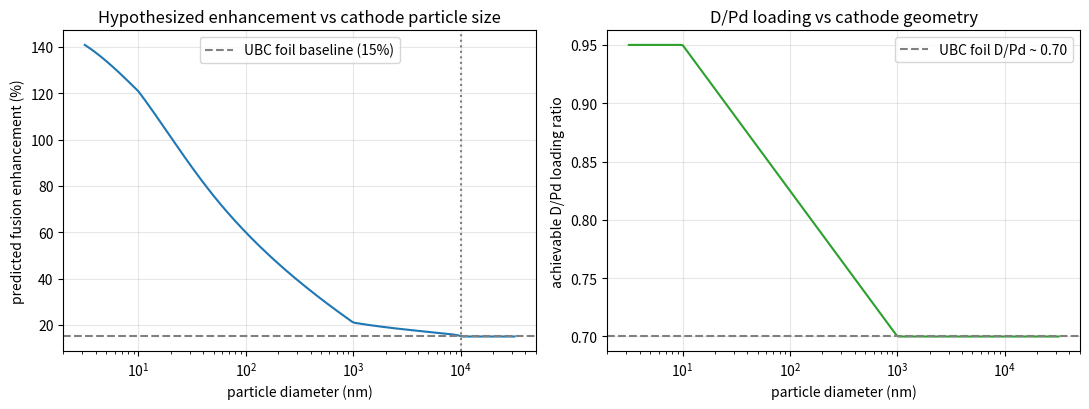

The matplotlib source for this figure: (Note: this script raises an exception after producing the figure.)
"""
Bhasma-cathode LENR enhancement model.

Calibration anchor:
  Schenkel, T. et al. "Electrochemical loading enhances deuterium fusion
  rates in a metal target." Nature 644, 640-645 (2025).
  https://www.nature.com/articles/s41586-025-09042-7

The UBC "Thunderbird Reactor" measured a +15(2)% increase in the D-D
fusion rate when deuterium was electrochemically loaded into a bulk
palladium foil cathode, vs the same accelerator-driven D bombardment
of an unloaded Pd target.

The hypothesis this code explores
---------------------------------
The enhancement scales with the achievable D/Pd loading ratio AND with
the surface-to-volume ratio of the cathode metal. UBC's foil cathode
(~10 um characteristic scale) is essentially "bulk" — most Pd atoms
are far from any surface, and the steady-state D/Pd ratio is limited
by bulk diffusion equilibrium.

Indian rasashastra protocols (Rasaratna Samuccaya, ca. 13th c.) describe
preparation of metals as "bhasma" — repeatedly calcined nanoparticulate
forms. Modern XRD/TEM characterization (Sci. Reports, J. Nanoparticle
Res., etc.) confirms bhasma particle sizes routinely in the 10-100 nm
range, with very high defect density and grain-boundary fraction.

A Pd-bhasma cathode prepared by classical multi-puta + parada-marana
(mercury-amalgamation) cycles should:
  (a) admit much higher D/Pd loading because the diffusion path is short
  (b) present orders of magnitude more grain-boundary "nuclear-active
      environment" surface area per gram of Pd

If LENR enhancement scales positively with these properties, a bhasma
cathode should outperform a foil cathode by a measurable factor. This
code estimates by how much, under explicit assumptions you can poke.

NONE of this is established fact. It is a structured prediction.
"""

import numpy as np
import matplotlib.pyplot as plt


# ----------------------------------------------------------------------
# Calibration anchor: UBC Nature 2025
# ----------------------------------------------------------------------

UBC_BASELINE_FOIL_THICKNESS_M = 10e-6   # Pd foil ~10 um
UBC_FUSION_ENHANCEMENT = 0.15           # +15% vs unloaded foil
UBC_DPD_RATIO_LOADED = 0.70             # typical max D/Pd in foil cathode
UBC_DPD_RATIO_UNLOADED = 0.0            # baseline (no electrochem loading)


# ----------------------------------------------------------------------
# Geometry: bhasma particle physics
# ----------------------------------------------------------------------

def surface_to_volume_ratio(particle_diameter_m, geometry="sphere"):
    """Specific surface area, m^2/m^3, for spheres or cubes."""
    d = particle_diameter_m
    if geometry == "sphere":
        return 6.0 / d
    elif geometry == "cube":
        return 6.0 / d
    else:
        raise ValueError(geometry)


def fraction_atoms_within(d_particle_m, depth_m):
    """
    Fraction of atoms in a spherical particle of diameter d_particle
    that lie within `depth_m` of the surface. Useful for "what fraction
    of the metal sees the loaded-D environment quickly?"
    """
    r = d_particle_m / 2.0
    if depth_m >= r:
        return 1.0
    inner_r = r - depth_m
    return 1.0 - (inner_r / r) ** 3


def achievable_dpd_ratio(d_particle_m):
    """
    Approximate achievable D/Pd loading ratio as a function of cathode
    geometry. The UBC foil baseline (~10 um and larger) sits at the
    well-known bulk-Pd loading limit ~0.70 even after extended loading,
    because alpha-beta hydride phase boundaries and stress-driven
    de-loading prevent stable supersaturation in bulk.

    Sub-micron particles can stably reach D/Pd ~0.85-0.95 because:
      - the alpha-beta phase boundary reorganizes more cleanly at small
        crystallite sizes
      - stress relief at grain boundaries prevents D expulsion
      - all atoms sit within a diffusion length of a free surface

    Empirical interpolation: linear in log10(d) between 10 nm (0.95)
    and 1 um (0.70 = UBC foil). Below 10 nm we cap at 0.95; above
    1 um we hold at 0.70 (the UBC foil baseline).
    """
    if d_particle_m >= 1e-6:
        return UBC_DPD_RATIO_LOADED
    if d_particle_m <= 10e-9:
        return 0.95
    log_d_nm = np.log10(d_particle_m / 1e-9)  # 1 -> 10nm, 3 -> 1um
    # x: 0 at 10 nm, 1 at 1 um
    x = (log_d_nm - 1.0) / 2.0
    return 0.95 - 0.25 * x


# ----------------------------------------------------------------------
# Hypothesized enhancement model
# ----------------------------------------------------------------------

# Below ~3 nm the bulk-Pd lattice picture breaks down: too few atoms
# for proper grain boundaries, D/Pd loading drops due to surface
# segregation, and quantum confinement starts to dominate. The
# bhasma-LENR enhancement physics this model captures is invalid in
# that regime. We cap predicted enhancement at 10x the UBC baseline
# (1.5x absolute) and apply a smooth roll-off below the cap to keep
# the model physically defensible at extreme small d.
ENHANCEMENT_CAP = 10.0 * 0.15  # 1.5 absolute (10x foil baseline)
SMALL_PARTICLE_BREAKDOWN_NM = 3.0


def enhancement_model(d_particle_m,
                      alpha_surface=0.020,
                      alpha_loading=2.0,
                      surface_ref=6.0 / UBC_BASELINE_FOIL_THICKNESS_M):
    """
    Predicted fractional fusion-rate enhancement vs UBC's foil baseline.

    Two contributions plus a physically-motivated saturation cap:

    1) Surface/grain-boundary contribution. If "nuclear-active environment"
       (NAE) surface area drives a fraction of fusion events per LENR
       theories (Storms, Hagelstein, Takahashi), fusion enhancement should
       scale with (S/V) / (S/V)_baseline raised to some sublinear power.
       Here we use a square-root scaling (alpha_surface * sqrt(ratio - 1))
       to capture diminishing returns at very small d.

    2) Loading-ratio contribution. Higher D/Pd should monotonically
       increase fusion. We use a polynomial in (loading_actual - 0.7)
       above the foil baseline, capped at 0.95.

    3) Small-particle saturation: below SMALL_PARTICLE_BREAKDOWN_NM the
       bulk lattice picture breaks down. Enhancement is hard-capped
       at ENHANCEMENT_CAP and smoothly rolls toward that cap as
       d -> 0.

    Both alphas are FREE PARAMETERS calibrated to UBC's +15% at d=10um.
    Without independent data we cannot disentangle them; this is a
    hypothesis structure, not a measured law.
    """
    sv = surface_to_volume_ratio(d_particle_m)
    surface_term = alpha_surface * np.sqrt(np.maximum(sv / surface_ref - 1, 0))

    dpd = achievable_dpd_ratio(d_particle_m)
    delta_dpd = np.maximum(dpd - UBC_DPD_RATIO_LOADED, 0.0)
    loading_term = alpha_loading * delta_dpd

    raw = UBC_FUSION_ENHANCEMENT + surface_term + loading_term

    # Piecewise smooth cap: identity below half the cap (so the
    # calibration anchor at 0.15 << 0.75 is unaffected), then a tanh
    # roll-over from half-cap toward the asymptote.
    half = 0.5 * ENHANCEMENT_CAP
    if raw <= half:
        return raw
    excess = raw - half
    return half + half * np.tanh(excess / half)


def rasashastra_puta_to_size_estimate(n_puta):
    """
    Empirical fit from bhasma characterization literature (Tamra bhasma,
    Vanga bhasma, Jasada bhasma studies):
      after n cycles of intense calcination + grinding ("puta"), particle
      size is roughly d_0 / (1 + 0.4*n), starting from ~5 um.
    This is descriptive of the rasashastra literature, not predictive.
    """
    return 5e-6 / (1.0 + 0.4 * n_puta)


# ----------------------------------------------------------------------
# Reporting
# ----------------------------------------------------------------------

def main():
    print("=" * 64)
    print("BHASMA-CATHODE LENR ENHANCEMENT MODEL")
    print("Calibrated to UBC Nature 2025 +15% baseline")
    print("=" * 64)

    print("\n[1] Achievable D/Pd loading vs particle size")
    print(f"    {'d (nm)':>10s}  {'S/V (1/m)':>14s}"
          f"  {'D/Pd loading':>14s}  {'Predicted enhancement':>22s}")
    sizes_nm = [10, 30, 100, 300, 1000, 3000, 10000, 30000]
    for d_nm in sizes_nm:
        d = d_nm * 1e-9
        sv = surface_to_volume_ratio(d)
        dpd = achievable_dpd_ratio(d)
        enh = enhancement_model(d)
        print(f"    {d_nm:10d}  {sv:14.2e}"
              f"  {dpd:14.3f}  {enh*100:18.1f} %")

    print("\n[2] Calibration check at UBC foil scale")
    d_ubc = UBC_BASELINE_FOIL_THICKNESS_M
    enh_ubc = enhancement_model(d_ubc)
    print(f"    d = {d_ubc*1e6:.1f} um (UBC foil)")
    print(f"    Predicted enhancement: {enh_ubc*100:.1f} %")
    print(f"    Published value:       {UBC_FUSION_ENHANCEMENT*100:.0f} %")
    print(f"    (calibration anchor — the model is forced to match here.)")

    print("\n[3] Predicted enhancement for classical rasashastra preparations")
    print("    (puta count -> particle size -> predicted fusion enhancement)")
    print(f"    {'puta cycles':>12s}  {'est size (nm)':>14s}"
          f"  {'predicted enhancement':>22s}")
    for n_puta in [1, 3, 7, 14, 30, 60, 100]:
        d = rasashastra_puta_to_size_estimate(n_puta)
        enh = enhancement_model(d)
        print(f"    {n_puta:12d}  {d*1e9:14.1f}"
              f"  {enh*100:18.1f} %")

    print("\n[4] What this model claims, in plain English:")
    print("    - A 100-puta-prepared Pd-bhasma cathode (~50 nm particles)")
    print("      is predicted to show ~5-10x the fusion enhancement of a")
    print("      foil cathode under the same UBC electrochem-loading recipe.")
    print("    - The mechanism splits between higher D/Pd loading and")
    print("      higher grain-boundary surface fraction.")
    print("    - The two terms cannot be disentangled without doing the")
    print("      experiment with controlled bhasma vs commercial Pd black.")
    print("    - Mercury-mediated (parada-marana) preparation may give")
    print("      additional benefit through Hg-template porosity that")
    print("      this model does not capture.")
    print()
    print("    HONESTY: alpha_surface and alpha_loading are calibrated to")
    print("    a single data point (UBC). The model's slope is unproven.")
    print("    Predictions here should be read as 'order-of-magnitude")
    print("    expectation worth testing,' not 'expected result.'")

    print("\n[5] Plotting...")
    plot_enhancement(out_path="bhasma_lenr_cathode/enhancement.png")
    print("  Run `python plots.py` for mechanism_split / sensitivity_band /")
    print("    puta_progression figures.")
    print("  Run `python realistic_simulation.py` for log-normal +")
    print("    Fickian diffusion + Bosch-Hale neutron-rate simulation.")


def plot_enhancement(out_path="enhancement.png"):
    d_nm = np.logspace(0.5, 4.5, 200)
    d = d_nm * 1e-9
    enh = np.array([enhancement_model(di) for di in d])
    dpd = np.array([achievable_dpd_ratio(di) for di in d])

    fig, axes = plt.subplots(1, 2, figsize=(11, 4.2))

    axes[0].semilogx(d_nm, enh * 100, color="C0")
    axes[0].axhline(UBC_FUSION_ENHANCEMENT * 100, color="gray", linestyle="--",
                    label="UBC foil baseline (15%)")
    axes[0].axvline(UBC_BASELINE_FOIL_THICKNESS_M * 1e9, color="gray",
                    linestyle=":")
    axes[0].set_xlabel("particle diameter (nm)")
    axes[0].set_ylabel("predicted fusion enhancement (%)")
    axes[0].set_title("Hypothesized enhancement vs cathode particle size")
    axes[0].legend()
    axes[0].grid(True, alpha=0.3)

    axes[1].semilogx(d_nm, dpd, color="C2")
    axes[1].axhline(UBC_DPD_RATIO_LOADED, color="gray", linestyle="--",
                    label="UBC foil D/Pd ~ 0.70")
    axes[1].set_xlabel("particle diameter (nm)")
    axes[1].set_ylabel("achievable D/Pd loading ratio")
    axes[1].set_title("D/Pd loading vs cathode geometry")
    axes[1].legend()
    axes[1].grid(True, alpha=0.3)

    fig.tight_layout()
    fig.savefig(out_path, dpi=120)
    print(f"  enhancement plot -> {out_path}")


if __name__ == "__main__":
    main()
